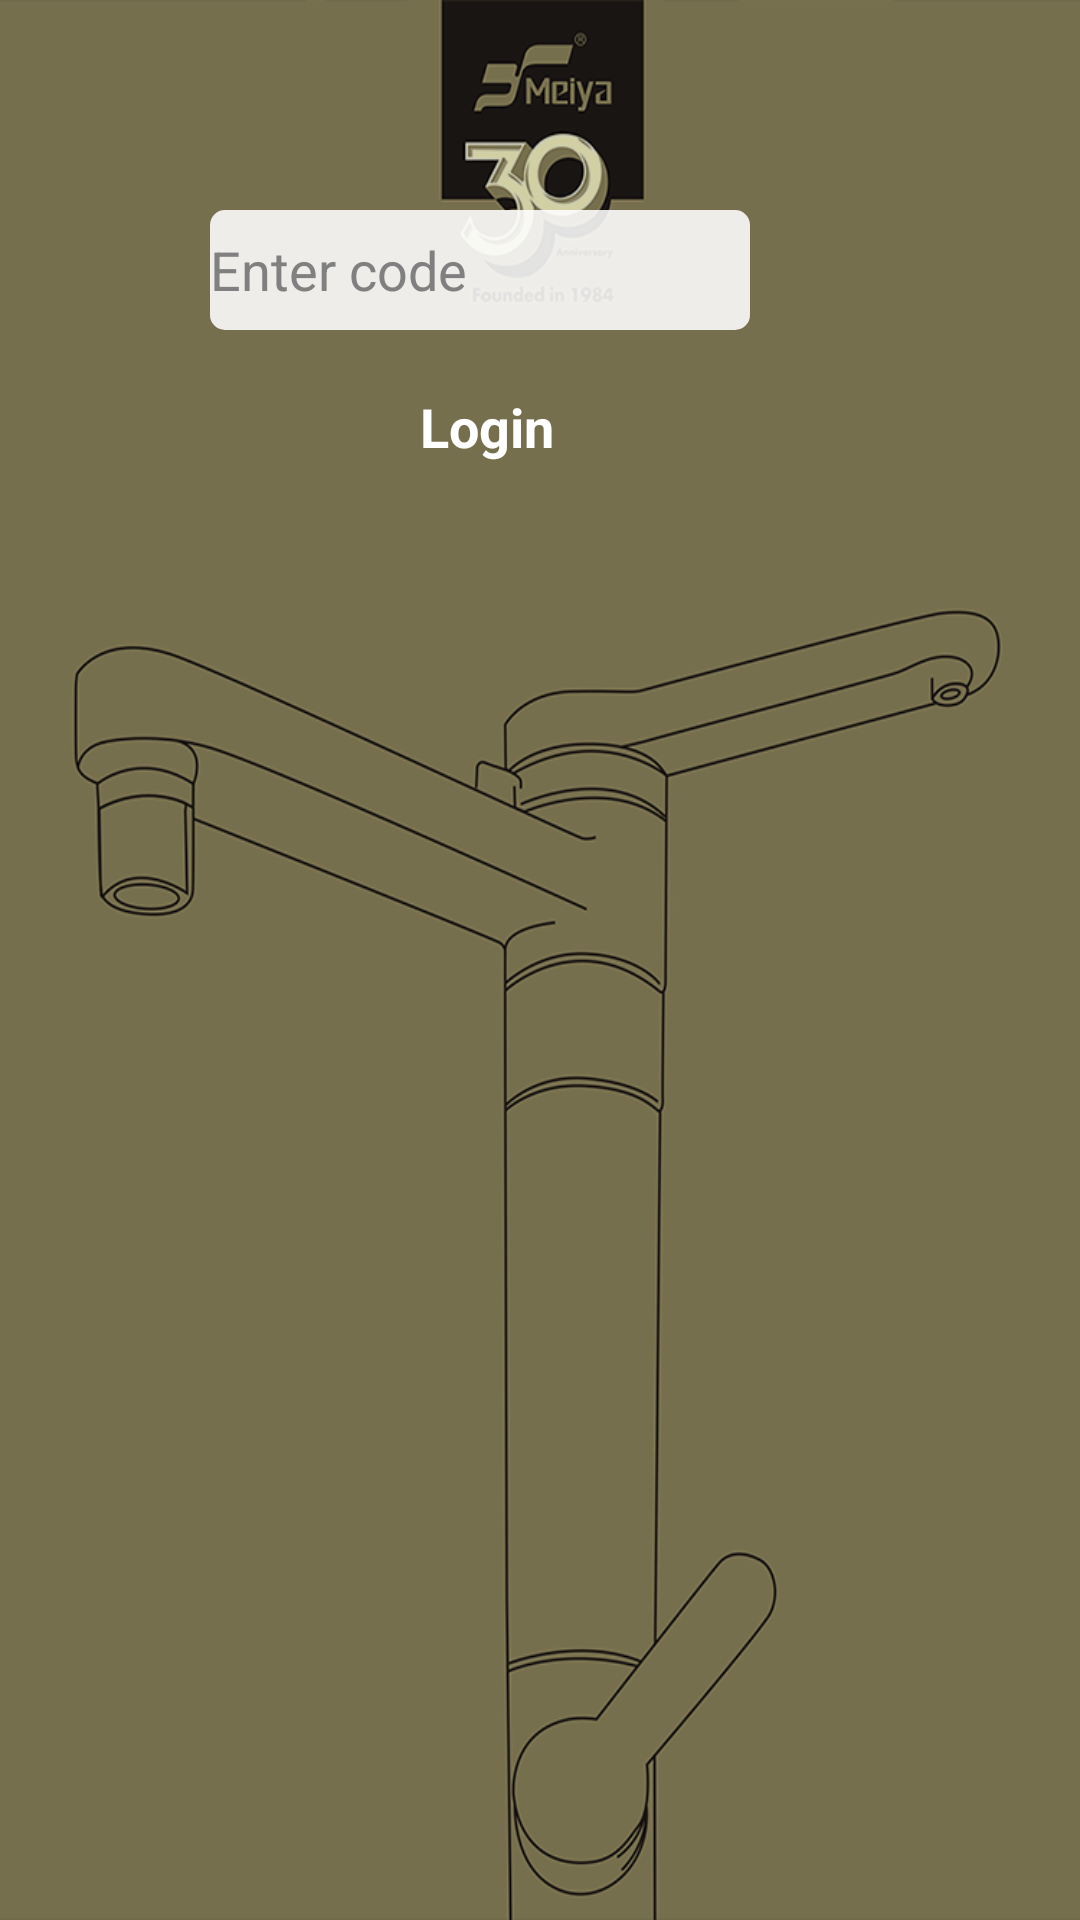

Layout XML and referenced resources for this Android screen:
<!-- AndroidManifest.xml: application theme CustomTheme -->
<!-- res/layout/login_activity.xml -->
<?xml version="1.0" encoding="utf-8"?>
<LinearLayout xmlns:android="http://schemas.android.com/apk/res/android"
    android:layout_width="match_parent"
    android:layout_height="match_parent"
    android:background="@mipmap/catalogs_bg"
    android:orientation="vertical">

    <LinearLayout
        android:layout_margin="70dp"
        android:layout_marginTop="50dp"
        android:layout_width="match_parent"
        android:layout_height="wrap_content"
        android:orientation="vertical">

        <EditText
            android:id="@+id/passwordEditText"
            android:layout_width="180dp"
            android:layout_height="40dp"
            android:background="@drawable/cover_grid_item"
            android:hint="@string/login_hint" />

        <TextView
            android:id="@+id/loginTextView"
            android:layout_width="wrap_content"
            android:layout_height="wrap_content"
            android:layout_marginLeft="70dp"
            android:layout_marginTop="20dp"
            android:text="@string/login"
            android:textColor="@color/white"
            android:textSize="18sp"
            android:textStyle="bold" />

    </LinearLayout>


</LinearLayout>
<!-- resources referenced by this layout -->
<resources>
  <color name="white">#ffffffff</color>
  <!-- drawable cover_grid_item (drawable) -->
  <?xml version="1.0" encoding="utf-8"?>
  <shape xmlns:android="http://schemas.android.com/apk/res/android"
         android:padding="10dp"
         android:shape="rectangle">
      <solid android:color="#e0ffffff"/>
      <corners
          android:bottomLeftRadius="5dp"
          android:bottomRightRadius="5dp"
          android:topLeftRadius="5dp"
          android:topRightRadius="5dp"/>
  </shape>
  <!-- mipmap catalogs_bg: png bitmap (mipmap-hdpi, 150273 bytes) -->
  <string name="login">Login</string>
  <string name="login_hint">Enter code</string>
  <style name="CustomTheme" parent="android:Theme">
          <item name="android:windowTitleSize">38dp</item>
          <item name="android:windowTitleBackgroundStyle">@style/WindowTitleBackground</item>
      </style>
  <style name="WindowTitleBackground">
          <item name="android:background">@color/black</item>
      </style>
  <color name="black">#ff000000</color>
</resources>
